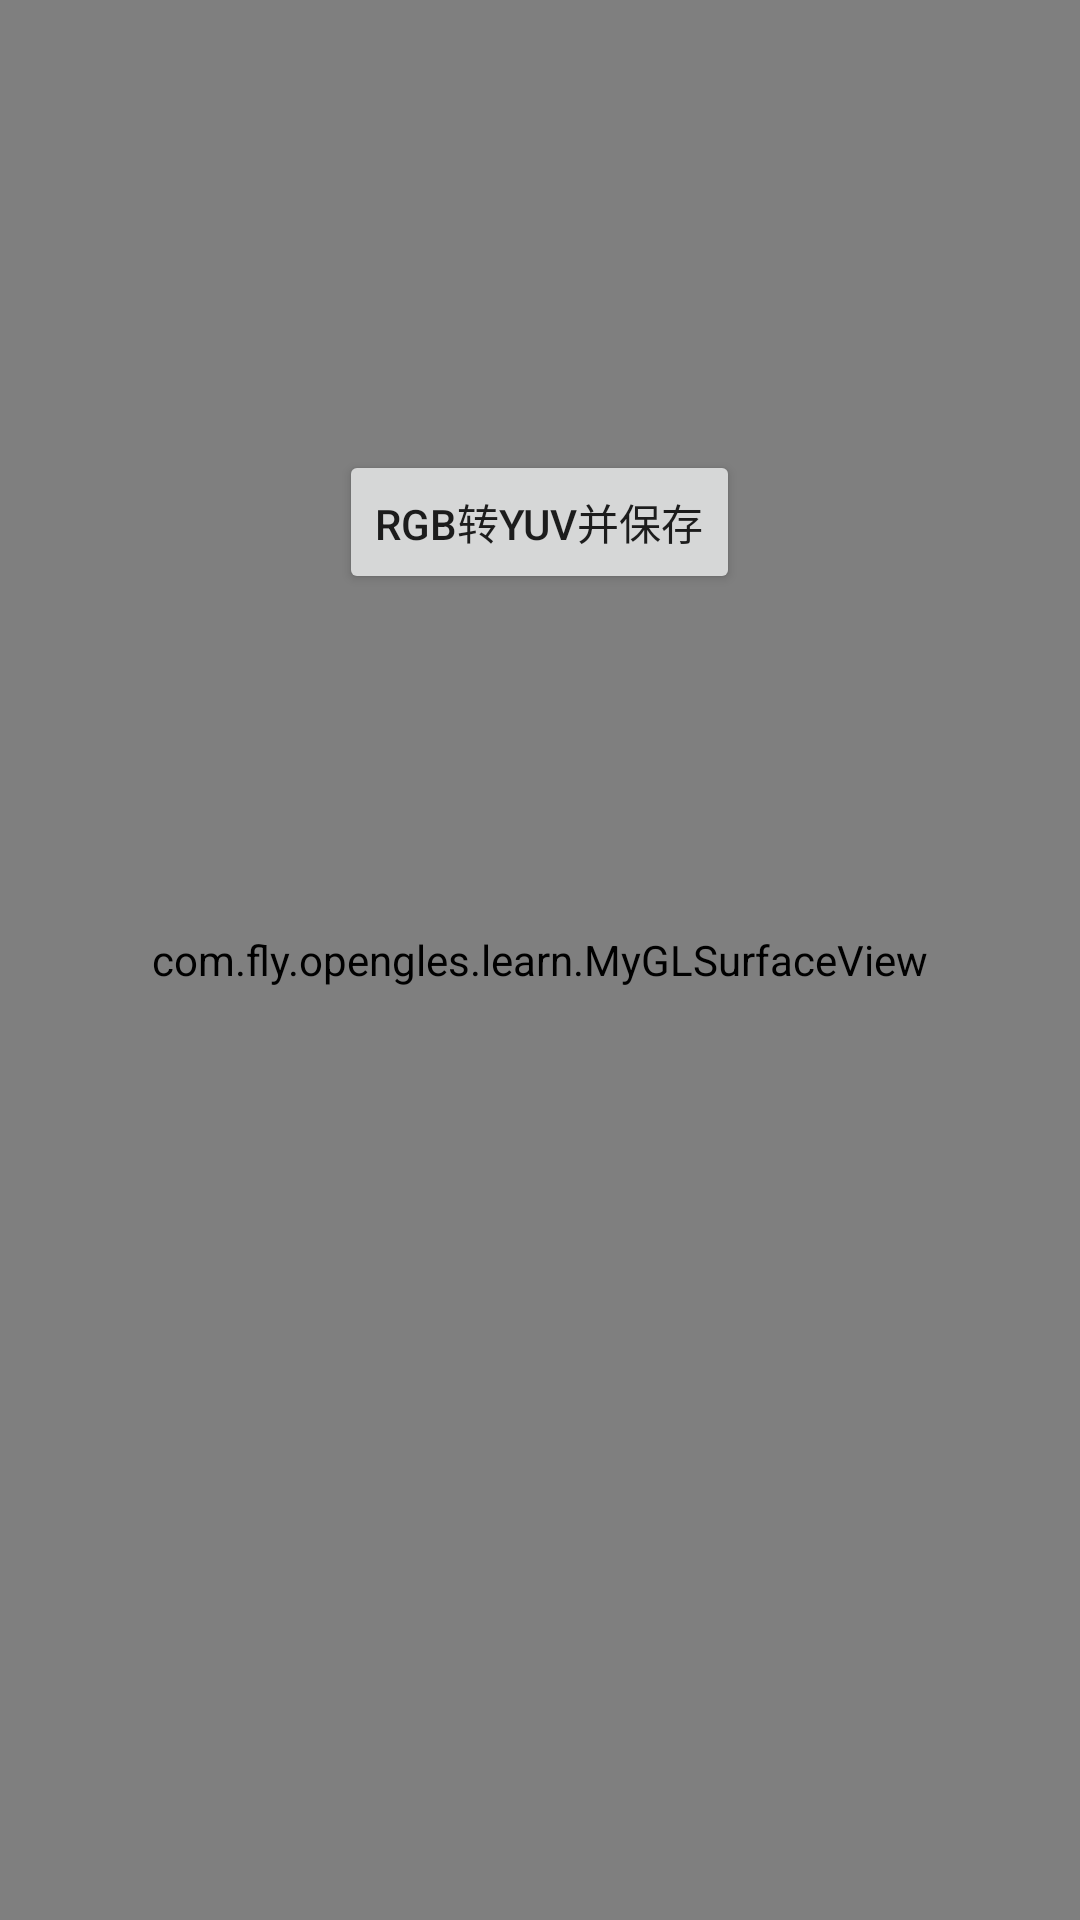

Layout XML and referenced resources for this Android screen:
<!-- AndroidManifest.xml: application theme Theme.NDK_OpenglES_Learn -->
<!-- res/layout/activity_rgb_to_yuv.xml -->
<?xml version="1.0" encoding="utf-8"?>
<FrameLayout xmlns:android="http://schemas.android.com/apk/res/android"
    xmlns:app="http://schemas.android.com/apk/res-auto"
    xmlns:tools="http://schemas.android.com/tools"
    android:layout_width="match_parent"
    android:layout_height="match_parent"
    tools:context=".TextureMapActivity">

    <com.fly.opengles.learn.MyGLSurfaceView
        android:id="@+id/my_gl_surface_view"
        android:layout_width="match_parent"
        android:layout_height="match_parent"/>

    <ImageView
        android:id="@+id/iv_rgb"
        android:layout_gravity="center_horizontal"
        android:layout_marginTop="20dp"
        android:layout_width="100dp"
        android:layout_height="100dp"/>

    <Button
        android:id="@+id/bt_rgb_to_yuv"
        android:text="RGB转YUV并保存"
        android:layout_gravity="center_horizontal"
        android:layout_marginTop="150dp"
        android:layout_width="wrap_content"
        android:layout_height="wrap_content"/>

</FrameLayout>
<!-- resources referenced by this layout -->
<resources>
  <style name="Theme.NDK_OpenglES_Learn" parent="Theme.MaterialComponents.DayNight.DarkActionBar">
          
          <item name="colorPrimary">@color/purple_500</item>
          <item name="colorPrimaryVariant">@color/purple_700</item>
          <item name="colorOnPrimary">@color/white</item>
          <item name="android:screenOrientation">portrait</item>
          
          <item name="colorSecondary">@color/teal_200</item>
          <item name="colorSecondaryVariant">@color/teal_700</item>
          <item name="colorOnSecondary">@color/black</item>
          
          <item name="android:statusBarColor" tools:targetApi="l">?attr/colorPrimaryVariant</item>
          
      </style>
  <!-- not gathered from this repository: default colours our renderer supplied (Android Studio template values) -->
  <color name="purple_500">#FF6200EE</color>
  <color name="purple_700">#FF3700B3</color>
  <color name="teal_200">#FF03DAC5</color>
  <color name="teal_700">#FF018786</color>
  <color name="black">#FF000000</color>
  <color name="white">#FFFFFFFF</color>
</resources>
